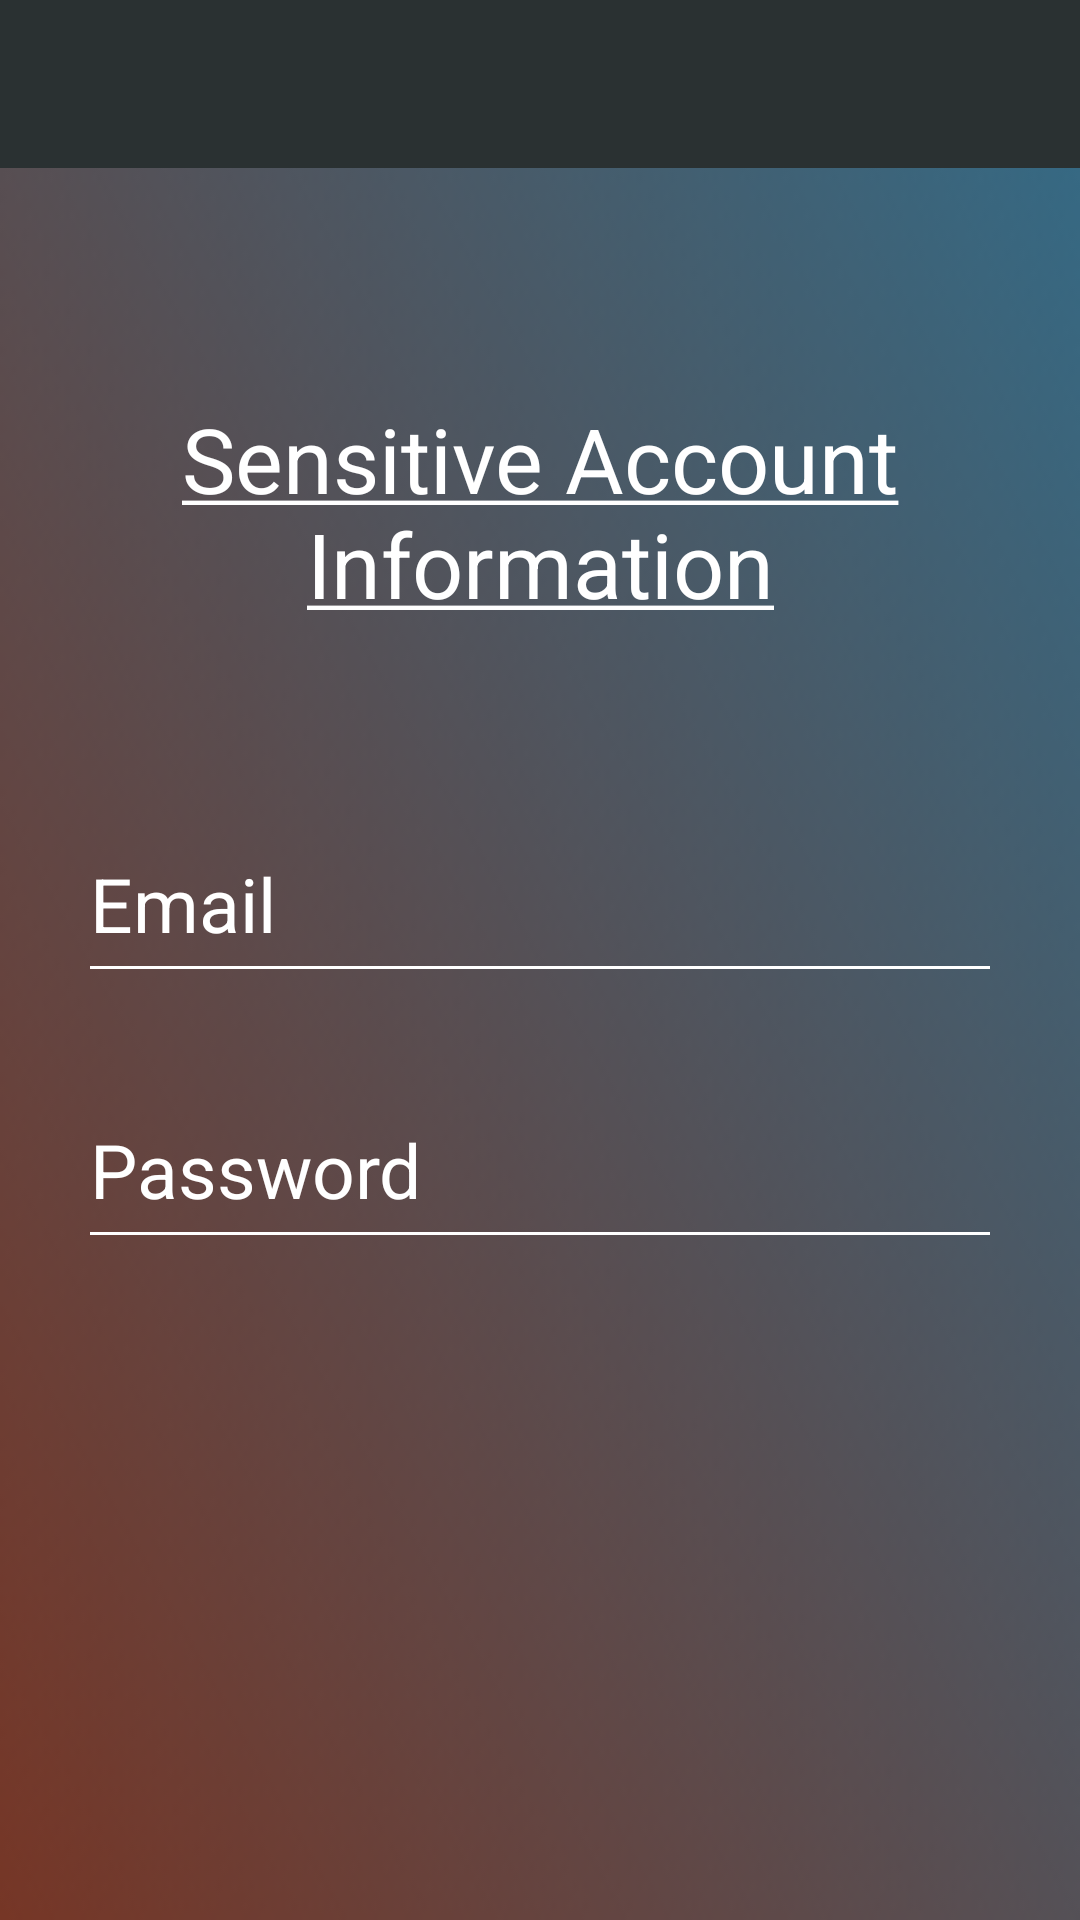

Here is an Android app screen rendered from its layout file. Give the layout XML and the strings, colors and styles it references.
<!-- AndroidManifest.xml: application theme CustomNoActionBarTheme -->
<!-- res/layout/activity_account_settings.xml -->
<?xml version="1.0" encoding="utf-8"?>

<androidx.constraintlayout.widget.ConstraintLayout xmlns:android="http://schemas.android.com/apk/res/android"
    xmlns:app="http://schemas.android.com/apk/res-auto"
    xmlns:tools="http://schemas.android.com/tools"
    android:layout_width="match_parent"
    android:layout_height="match_parent"
    android:background="@drawable/background3"
    tools:context=".activities.AccountSettingsActivity">

    <RelativeLayout
        android:id="@+id/secondaryRelative"
        android:layout_width="match_parent"
        android:layout_height="match_parent"
        android:visibility="gone"
        app:layout_constraintBottom_toBottomOf="@+id/mainRelative"
        app:layout_constraintEnd_toEndOf="@+id/mainRelative"
        app:layout_constraintStart_toStartOf="@+id/mainRelative"
        app:layout_constraintTop_toTopOf="parent">

        <FrameLayout
            android:id="@+id/accountSettingsFragmentContainer"
            android:layout_width="match_parent"
            android:layout_height="match_parent" />

    </RelativeLayout>

    <RelativeLayout
        android:id="@+id/mainRelative"
        android:layout_width="match_parent"
        android:layout_height="match_parent"
        app:layout_constraintBottom_toBottomOf="parent"
        app:layout_constraintEnd_toEndOf="parent"
        app:layout_constraintStart_toStartOf="parent"
        app:layout_constraintTop_toTopOf="parent">

        <androidx.constraintlayout.widget.ConstraintLayout
            android:layout_width="match_parent"
            android:layout_height="match_parent">

            <include
                android:id="@+id/accountSettingsToolbar"
                layout="@layout/main_toolbar"
                app:layout_constraintEnd_toEndOf="parent"
                app:layout_constraintStart_toStartOf="parent"
                app:layout_constraintTop_toTopOf="parent" />

            <TextView
                android:id="@+id/sensitiveInformationText"
                android:layout_width="0dp"
                android:layout_height="wrap_content"
                android:layout_marginStart="30dp"
                android:layout_marginEnd="30dp"
                android:gravity="center"
                android:text="@string/sensitiveTitle"
                android:textColor="@color/white"
                android:textSize="30sp"
                app:layout_constraintBottom_toTopOf="@+id/accountSettingsEmail"
                app:layout_constraintEnd_toEndOf="parent"
                app:layout_constraintStart_toStartOf="parent"
                app:layout_constraintTop_toBottomOf="@+id/accountSettingsToolbar" />


            <TextView
                android:id="@+id/accountSettingsEmail"
                android:layout_width="0dp"
                android:layout_height="wrap_content"
                android:layout_marginStart="30dp"
                android:background="@drawable/bottom_border"
                android:hint="Email"
                android:textColor="@color/white"
                android:textColorHint="@color/white"
                android:textSize="25sp"
                app:layout_constraintBottom_toTopOf="@+id/accountSettingsPassword"
                app:layout_constraintEnd_toStartOf="@+id/accountSettingsEditEmailImage"
                app:layout_constraintHorizontal_bias="0.5"
                app:layout_constraintStart_toStartOf="parent"
                app:layout_constraintTop_toBottomOf="@+id/accountSettingsToolbar"
                app:layout_constraintVertical_chainStyle="packed" />

            <ImageView
                android:id="@+id/accountSettingsEditEmailImage"
                android:layout_width="wrap_content"
                android:layout_height="wrap_content"
                android:layout_marginEnd="30dp"
                android:background="@drawable/bottom_border"
                android:contentDescription="Edit icon"
                android:paddingBottom="14dp"
                android:src="@drawable/edit"
                app:layout_constraintBottom_toBottomOf="@+id/accountSettingsEmail"
                app:layout_constraintEnd_toEndOf="parent"
                app:layout_constraintTop_toTopOf="@+id/accountSettingsEmail" />

            <TextView
                android:id="@+id/accountSettingsPassword"
                android:layout_width="0dp"
                android:layout_height="wrap_content"
                android:layout_marginStart="30dp"
                android:layout_marginTop="50dp"
                android:background="@drawable/bottom_border"
                android:hint="Password"
                android:textColor="@color/white"
                android:textColorHint="@color/white"
                android:textSize="25sp"
                app:layout_constraintBottom_toBottomOf="parent"
                app:layout_constraintEnd_toStartOf="@+id/accountSettingsEditPasswordImage"
                app:layout_constraintHorizontal_bias="0.5"
                app:layout_constraintStart_toStartOf="parent"
                app:layout_constraintTop_toBottomOf="@+id/accountSettingsEmail" />

            <ImageView
                android:id="@+id/accountSettingsEditPasswordImage"
                android:layout_width="wrap_content"
                android:layout_height="wrap_content"
                android:layout_marginEnd="30dp"
                android:background="@drawable/bottom_border"
                android:contentDescription="Edit icon"
                android:paddingBottom="14dp"
                android:src="@drawable/edit"
                app:layout_constraintBottom_toBottomOf="@+id/accountSettingsPassword"
                app:layout_constraintEnd_toEndOf="parent"
                app:layout_constraintTop_toTopOf="@+id/accountSettingsPassword" />
        </androidx.constraintlayout.widget.ConstraintLayout>
    </RelativeLayout>


</androidx.constraintlayout.widget.ConstraintLayout>
<!-- res/layout/main_toolbar.xml (included above) -->
<?xml version="1.0" encoding="utf-8"?>

<androidx.appcompat.widget.Toolbar
    xmlns:android="http://schemas.android.com/apk/res/android"
    android:layout_width="match_parent"
    android:layout_height="?attr/actionBarSize"
    android:background="@color/shadow">

</androidx.appcompat.widget.Toolbar>
<!-- resources referenced by this layout -->
<resources>
  <color name="shadow">#2A3132</color>
  <color name="white">#FFFFFFFF</color>
  <!-- drawable background3: png bitmap (drawable-v24, 6760 bytes) -->
  <!-- drawable bottom_border (drawable) -->
  <?xml version="1.0" encoding="utf-8"?>
  
  <layer-list xmlns:android="http://schemas.android.com/apk/res/android">
      <item
          android:top="-6dp"
          android:left="-6dp"
          android:right="-6dp"
          android:bottom="0dp">
  
          <shape android:shape="rectangle">
              <stroke
                  android:width="1dp"
                  android:color="@color/white"/>
              <padding android:bottom="5dp" />
          </shape>
      </item>
  </layer-list>
  <string name="sensitiveTitle"><u>Sensitive Account Information</u></string>
  <style name="CustomNoActionBarTheme" parent="@style/Theme.MaterialComponents.Light.NoActionBar">
          <item name="android:statusBarColor">@color/shadow</item>
      </style>
</resources>
